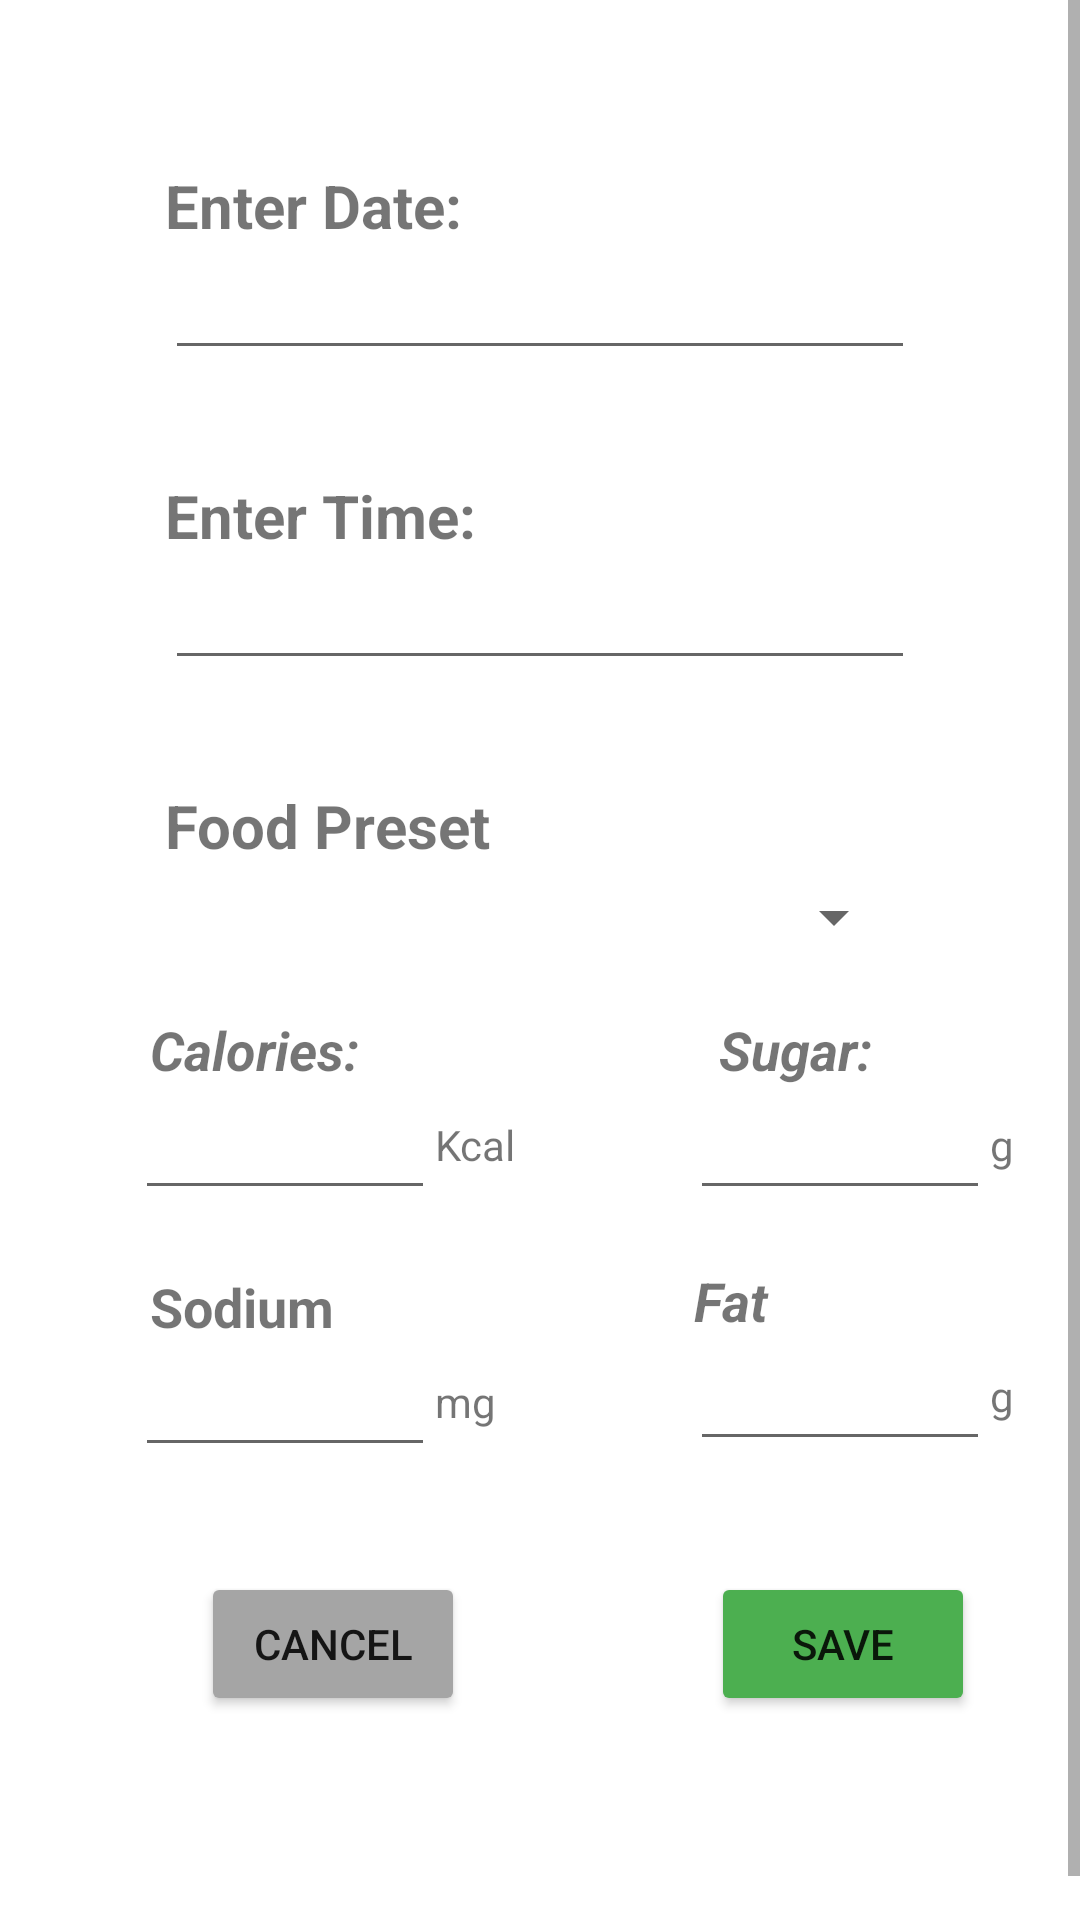

Produce the Android XML layout that renders to this screen, including the resource entries it uses.
<!-- AndroidManifest.xml: application theme Theme.PFDAssignment1 -->
<!-- res/layout/activity_add_food.xml -->
<?xml version="1.0" encoding="utf-8"?>
<ScrollView xmlns:android="http://schemas.android.com/apk/res/android"
    xmlns:app="http://schemas.android.com/apk/res-auto"
    xmlns:tools="http://schemas.android.com/tools"
    android:layout_width="match_parent"
    android:layout_height="match_parent"
    tools:context=".AddFoodActivity">

    <androidx.constraintlayout.widget.ConstraintLayout
        android:layout_width="match_parent"
        android:layout_height="wrap_content">
        <EditText
            android:id="@+id/dateInput"
            android:layout_width="250dp"
            android:layout_height="wrap_content"
            android:layout_marginStart="55dp"
            android:ems="10"
            android:inputType="date"
            app:layout_constraintStart_toStartOf="parent"
            app:layout_constraintTop_toBottomOf="@+id/dateInputText" />

        <TextView
            android:id="@+id/dateInputText"
            android:layout_width="wrap_content"
            android:layout_height="wrap_content"
            android:layout_marginStart="55dp"
            android:layout_marginTop="55dp"
            android:text="Enter Date:"
            android:textSize="20sp"
            android:textStyle="bold"
            app:layout_constraintStart_toStartOf="parent"
            app:layout_constraintTop_toTopOf="parent" />

        <TextView
            android:id="@+id/timeInputText"
            android:layout_width="wrap_content"
            android:layout_height="wrap_content"
            android:layout_marginStart="55dp"
            android:layout_marginTop="35dp"
            android:text="Enter Time:"
            android:textSize="20sp"
            android:textStyle="bold"
            app:layout_constraintStart_toStartOf="parent"
            app:layout_constraintTop_toBottomOf="@+id/dateInput" />

        <EditText
            android:id="@+id/timeInput"
            android:layout_width="250dp"
            android:layout_height="wrap_content"
            android:layout_marginStart="55dp"
            android:ems="10"
            android:inputType="time"
            app:layout_constraintStart_toStartOf="parent"
            app:layout_constraintTop_toBottomOf="@+id/timeInputText" />

        <TextView
            android:id="@+id/foodPresetText"
            android:layout_width="wrap_content"
            android:layout_height="wrap_content"
            android:layout_marginStart="55dp"
            android:layout_marginTop="35dp"
            android:text="Food Preset"
            android:textSize="20sp"
            android:textStyle="bold"
            app:layout_constraintStart_toStartOf="parent"
            app:layout_constraintTop_toBottomOf="@+id/timeInput" />

        <Spinner
            android:id="@+id/foodDropdownList"
            android:layout_width="250dp"
            android:layout_height="wrap_content"
            android:layout_marginStart="52dp"
            android:layout_marginTop="5dp"
            app:layout_constraintStart_toStartOf="parent"
            app:layout_constraintTop_toBottomOf="@+id/foodPresetText" />

        <TextView
            android:id="@+id/calorieText"
            android:layout_width="wrap_content"
            android:layout_height="wrap_content"
            android:layout_marginStart="50dp"
            android:layout_marginTop="20dp"
            android:text="Calories:"
            android:textSize="18sp"
            android:textStyle="bold|italic"
            app:layout_constraintStart_toStartOf="parent"
            app:layout_constraintTop_toBottomOf="@+id/foodNameInput" />

        <TextView
            android:id="@+id/sugarText"
            android:layout_width="wrap_content"
            android:layout_height="wrap_content"
            android:layout_marginStart="120dp"
            android:layout_marginTop="20dp"
            android:text="Sugar:"
            android:textSize="18sp"
            android:textStyle="bold|italic"
            app:layout_constraintStart_toEndOf="@+id/calorieText"
            app:layout_constraintTop_toBottomOf="@+id/foodNameInput" />

        <EditText
            android:id="@+id/calorieInput"
            android:layout_width="100dp"
            android:layout_height="wrap_content"
            android:layout_marginStart="45dp"
            android:ems="10"
            android:inputType="number"
            android:textAlignment="viewStart"
            app:layout_constraintStart_toStartOf="parent"
            app:layout_constraintTop_toBottomOf="@+id/calorieText" />

        <EditText
            android:id="@+id/sugarInput"
            android:layout_width="100dp"
            android:layout_height="wrap_content"
            android:layout_marginStart="85dp"
            android:ems="10"
            android:inputType="numberDecimal"
            android:textAlignment="viewStart"
            app:layout_constraintStart_toEndOf="@+id/calorieInput"
            app:layout_constraintTop_toBottomOf="@+id/sugarText" />

        <Button
            android:id="@+id/addFoodCancelBtn"
            android:layout_width="wrap_content"
            android:layout_height="wrap_content"
            android:layout_marginStart="67dp"
            android:layout_marginTop="35dp"
            android:layout_marginBottom="83dp"
            android:text="Cancel"
            app:backgroundTint="#A5A5A5"
            app:layout_constraintBottom_toBottomOf="parent"
            app:layout_constraintStart_toStartOf="parent"
            app:layout_constraintTop_toBottomOf="@+id/sodiumInput" />

        <Button
            android:id="@+id/addFoodSaveBtn"
            android:layout_width="wrap_content"
            android:layout_height="wrap_content"
            android:layout_marginStart="82dp"
            android:layout_marginBottom="83dp"
            android:text="Save"
            app:backgroundTint="#4CAF50"
            app:layout_constraintBottom_toBottomOf="parent"
            app:layout_constraintStart_toEndOf="@+id/addFoodCancelBtn" />

        <TextView
            android:id="@+id/sodiumText"
            android:layout_width="wrap_content"
            android:layout_height="wrap_content"
            android:layout_marginStart="50dp"
            android:layout_marginTop="20dp"
            android:text="Sodium"
            android:textSize="18sp"
            android:textStyle="bold"
            app:layout_constraintStart_toStartOf="parent"
            app:layout_constraintTop_toBottomOf="@+id/calorieInput" />

        <EditText
            android:id="@+id/sodiumInput"
            android:layout_width="100dp"
            android:layout_height="wrap_content"
            android:layout_marginStart="45dp"
            android:ems="10"
            android:inputType="number"
            android:textAlignment="viewStart"
            app:layout_constraintStart_toStartOf="parent"
            app:layout_constraintTop_toBottomOf="@+id/sodiumText" />

        <TextView
            android:id="@+id/fatText"
            android:layout_width="wrap_content"
            android:layout_height="wrap_content"
            android:layout_marginStart="120dp"
            android:layout_marginTop="18dp"
            android:text="Fat"
            android:textSize="18sp"
            android:textStyle="bold|italic"
            app:layout_constraintStart_toEndOf="@+id/sodiumText"
            app:layout_constraintTop_toBottomOf="@+id/sugarInput" />

        <EditText
            android:id="@+id/fatInput"
            android:layout_width="100dp"
            android:layout_height="wrap_content"
            android:layout_marginStart="85dp"
            android:ems="10"
            android:inputType="numberDecimal"
            app:layout_constraintStart_toEndOf="@+id/sodiumInput"
            app:layout_constraintTop_toBottomOf="@+id/fatText" />

        <TextView
            android:id="@+id/kcalText"
            android:layout_width="wrap_content"
            android:layout_height="wrap_content"
            android:layout_marginTop="10dp"
            android:text="Kcal"
            app:layout_constraintStart_toEndOf="@+id/calorieInput"
            app:layout_constraintTop_toTopOf="@+id/calorieInput" />

        <TextView
            android:id="@+id/miligramText"
            android:layout_width="wrap_content"
            android:layout_height="wrap_content"
            android:layout_marginTop="10dp"
            android:text="mg"
            app:layout_constraintStart_toEndOf="@+id/sodiumInput"
            app:layout_constraintTop_toTopOf="@+id/sodiumInput" />

        <TextView
            android:id="@+id/gramText"
            android:layout_width="wrap_content"
            android:layout_height="wrap_content"
            android:layout_marginTop="10dp"
            android:text="g"
            app:layout_constraintStart_toEndOf="@+id/sugarInput"
            app:layout_constraintTop_toTopOf="@+id/sugarInput" />

        <TextView
            android:id="@+id/secondGramText"
            android:layout_width="wrap_content"
            android:layout_height="wrap_content"
            android:layout_marginTop="10dp"
            android:text="g"
            app:layout_constraintStart_toEndOf="@+id/fatInput"
            app:layout_constraintTop_toBottomOf="@+id/fatText" />

        <EditText
            android:id="@+id/foodNameInput"
            android:layout_width="wrap_content"
            android:layout_height="wrap_content"
            android:layout_marginStart="67dp"
            android:layout_marginTop="16dp"
            android:ems="10"
            android:hint="Food Name"
            android:inputType="textPersonName"
            android:visibility="gone"
            app:layout_constraintStart_toStartOf="parent"
            app:layout_constraintTop_toBottomOf="@+id/foodDropdownList" />
    </androidx.constraintlayout.widget.ConstraintLayout>
</ScrollView>
<!-- resources referenced by this layout -->
<resources>
  <style name="Theme.PFDAssignment1" parent="Theme.MaterialComponents.DayNight.DarkActionBar">
          
          <item name="colorPrimary">@color/purple_500</item>
          <item name="colorPrimaryVariant">@color/purple_700</item>
          <item name="colorOnPrimary">@color/white</item>
          
          <item name="colorSecondary">@color/teal_200</item>
          <item name="colorSecondaryVariant">@color/teal_700</item>
          <item name="colorOnSecondary">@color/black</item>
          
          <item name="android:statusBarColor" tools:targetApi="l">?attr/colorPrimaryVariant</item>
          
      </style>
  <!-- not gathered from this repository: default colours our renderer supplied (Android Studio template values) -->
  <color name="purple_500">#FF6200EE</color>
  <color name="purple_700">#FF3700B3</color>
  <color name="teal_200">#FF03DAC5</color>
  <color name="teal_700">#FF018786</color>
  <color name="black">#FF000000</color>
  <color name="white">#FFFFFFFF</color>
</resources>
